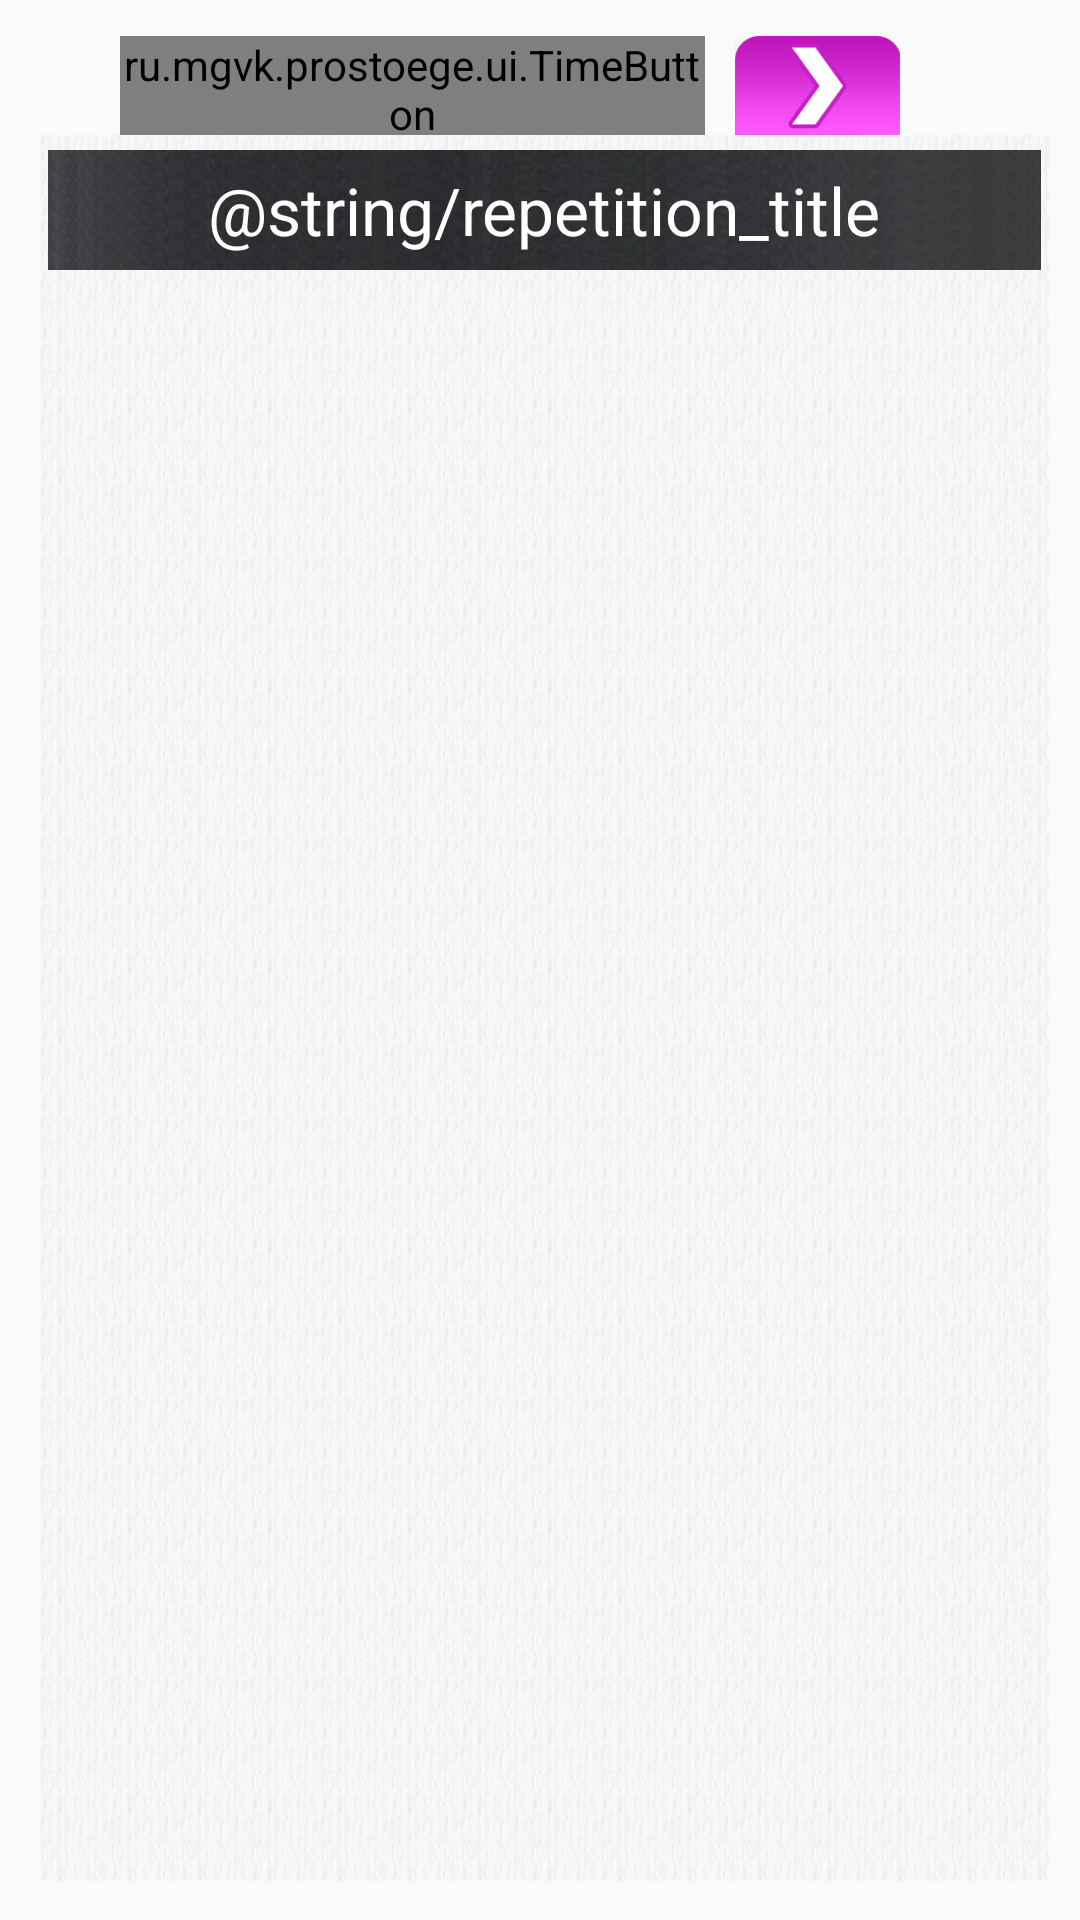

Android layout source for this screen:
<!-- AndroidManifest.xml: application theme AppTheme -->
<!-- res/layout/fragment_repetition_left.xml -->
<?xml version="1.0" encoding="utf-8"?>
<FrameLayout
    xmlns:android="http://schemas.android.com/apk/res/android"
    android:layout_width="match_parent"
    android:layout_height="match_parent">


    <FrameLayout
        android:layout_width="match_parent"
        android:layout_height="33dp"
        android:layout_marginLeft="40dp"
        android:layout_marginRight="60dp"
        android:layout_marginTop="12dp"
        android:orientation="horizontal">


        <ru.mgvk.prostoege.ui.TimeButton
            android:id="@+id/btn_time"
            android:layout_width="match_parent"
            android:layout_height="33dp"
            android:layout_gravity="right"
            android:layout_marginRight="65dp"
            android:background="@drawable/btn_video_corners"
            android:gravity="center"
            android:text="@string/videos"
            android:textColor="#FFF"
            android:textSize="17sp"/>


        <ImageButton
            android:id="@+id/btn_right"
            android:layout_width="55dp"
            android:layout_height="match_parent"
            android:layout_gravity="right"
            android:background="@drawable/right"/>

    </FrameLayout>

    <FrameLayout
        android:layout_width="match_parent"
        android:layout_height="match_parent"
        android:layout_marginBottom="13dp"
        android:layout_marginLeft="13dp"
        android:layout_marginRight="10dp"
        android:layout_marginTop="45dp"
        android:background="@drawable/white_background">


        <LinearLayout
            android:layout_width="match_parent"
            android:layout_height="match_parent"
            android:layout_marginTop="5dp"
            android:orientation="vertical">

            <FrameLayout
                android:layout_width="match_parent"
                android:layout_height="43dp"
                android:background="@drawable/white_background">

                <View
                    android:layout_width="match_parent"
                    android:layout_height="40dp"
                    android:layout_gravity="center_horizontal"
                    android:layout_marginBottom="3dp"
                    android:layout_marginEnd="3dp"
                    android:layout_marginStart="3dp"
                    android:background="@drawable/tasklist_title_bakground"/>

                <TextView
                    android:id="@+id/repetition_title"
                    android:layout_width="match_parent"
                    android:layout_height="40dp"
                    android:layout_gravity="center_horizontal"
                    android:layout_marginBottom="3dp"

                    android:gravity="center"
                    android:text="@string/repetition_title"
                    android:textColor="#fff"
                    android:textSize="22sp"/>

            </FrameLayout>

            <ScrollView
                android:layout_width="match_parent"
                android:layout_height="match_parent">

                <LinearLayout
                    android:id="@+id/main_repetition_layout"
                    android:layout_width="match_parent"
                    android:layout_height="wrap_content"
                    android:orientation="vertical">


                </LinearLayout>


            </ScrollView>


        </LinearLayout>


    </FrameLayout>


    
    
    
    
    
    
    
    
    

    
    
    
    
    
    
    

    
    
    
    
    
    
    
    
    
    
    
    
    
    
    

    


</FrameLayout>
<!-- resources referenced by this layout -->
<resources>
  <color name="task_text">#2c2a7b</color>
  <!-- drawable back: png bitmap (drawable-nodpi, 1657 bytes) -->
  <!-- drawable btn_video_corners (drawable) -->
  <?xml version="1.0" encoding="utf-8"?>
  <selector xmlns:android="http://schemas.android.com/apk/res/android">
      <item android:state_pressed="true">
          <shape>
              <gradient
                  android:startColor="#b23fb52f"
                  android:angle="90"
                  android:endColor="#b21d920b"
                  />
              <corners
                  android:topLeftRadius="8dp"
                  android:topRightRadius="8dp"
                  android:bottomLeftRadius="0dp"
                  android:bottomRightRadius="0dp"
                  />
  
          </shape>
  
      </item>
      <item android:state_pressed="false">
          <shape>
              <gradient
                  android:startColor="#3fb52f"
                  android:angle="90"
                  android:endColor="#1d920b"
                  />
              <corners
                  android:topLeftRadius="8dp"
                  android:topRightRadius="8dp"
                  android:bottomLeftRadius="0dp"
                  android:bottomRightRadius="0dp"
                  />
  
          </shape>
  
      </item>
  </selector>
  <!-- drawable right (drawable) -->
  <?xml version="1.0" encoding="utf-8"?>
  <selector xmlns:android="http://schemas.android.com/apk/res/android">
  
      <item android:state_pressed="true">
          <bitmap android:src="@drawable/right_png"
                  android:alpha="0.7"/>
      </item>
  
      <item android:state_pressed="false">
          <bitmap android:src="@drawable/right_png"
              android:alpha="1"/>
      </item>
  
  </selector>
  <!-- drawable tasklist_title_bakground (drawable) -->
  <?xml version="1.0" encoding="utf-8"?>
  <bitmap xmlns:android="http://schemas.android.com/apk/res/android"
      android:src="@drawable/tasklist_title_p"
          android:tileMode="repeat"
      />
  <!-- drawable videolist_actionbar_bg (drawable) -->
  <?xml version="1.0" encoding="utf-8"?>
  <layer-list xmlns:android="http://schemas.android.com/apk/res/android">
  
  
      <item
          android:left="-100dp"
          android:top="-100dp">
  
          <rotate
              android:fromDegrees="1"
              android:pivotX="100%"
              android:pivotY="100%">
              
  
              <color android:color="#36949494"/>
          </rotate>
  
      </item>
  
      <item
          android:bottom="2dp"
          android:left="-100dp"
          android:top="-100dp">
  
          <rotate
              android:drawable="@color/empty"
              android:fromDegrees="1"
              android:pivotX="100%"
              android:pivotY="100%">
  
              <shape>
  
                  <gradient
                      android:endColor="#ff676b"
                      android:startColor="#ffc001"
                      android:type="linear">
                  </gradient>
              </shape>
  
          </rotate>
  
          <color android:color="@color/empty"/>
      </item>
  
  
  </layer-list>
  <!-- drawable white_background (drawable) -->
  <?xml version="1.0" encoding="utf-8"?>
  <bitmap xmlns:android="http://schemas.android.com/apk/res/android"
      android:src="@drawable/white_back_p"
      android:tileMode="repeat">
  </bitmap>
  <string name="video_list_title">Задание 1</string>
  <string name="videos">" ВИДЕО "</string>
  <style name="AppTheme" parent="Theme.AppCompat.Light.DarkActionBar">
          
          <item name="colorPrimary">@color/colorPrimary</item>
          <item name="colorPrimaryDark">@color/colorPrimaryDark</item>
          <item name="colorAccent">@color/colorAccent</item>
      </style>
  <!-- drawable right_png: png bitmap (drawable-nodpi, 3907 bytes) -->
  <!-- drawable tasklist_title_p: png bitmap (drawable-nodpi, 21842 bytes) -->
  <!-- drawable white_back_p: png bitmap (drawable-nodpi, 3359 bytes) -->
  <color name="colorPrimary">#3F51B5</color>
  <color name="colorPrimaryDark">#303F9F</color>
  <color name="colorAccent">#FF4081</color>
</resources>
